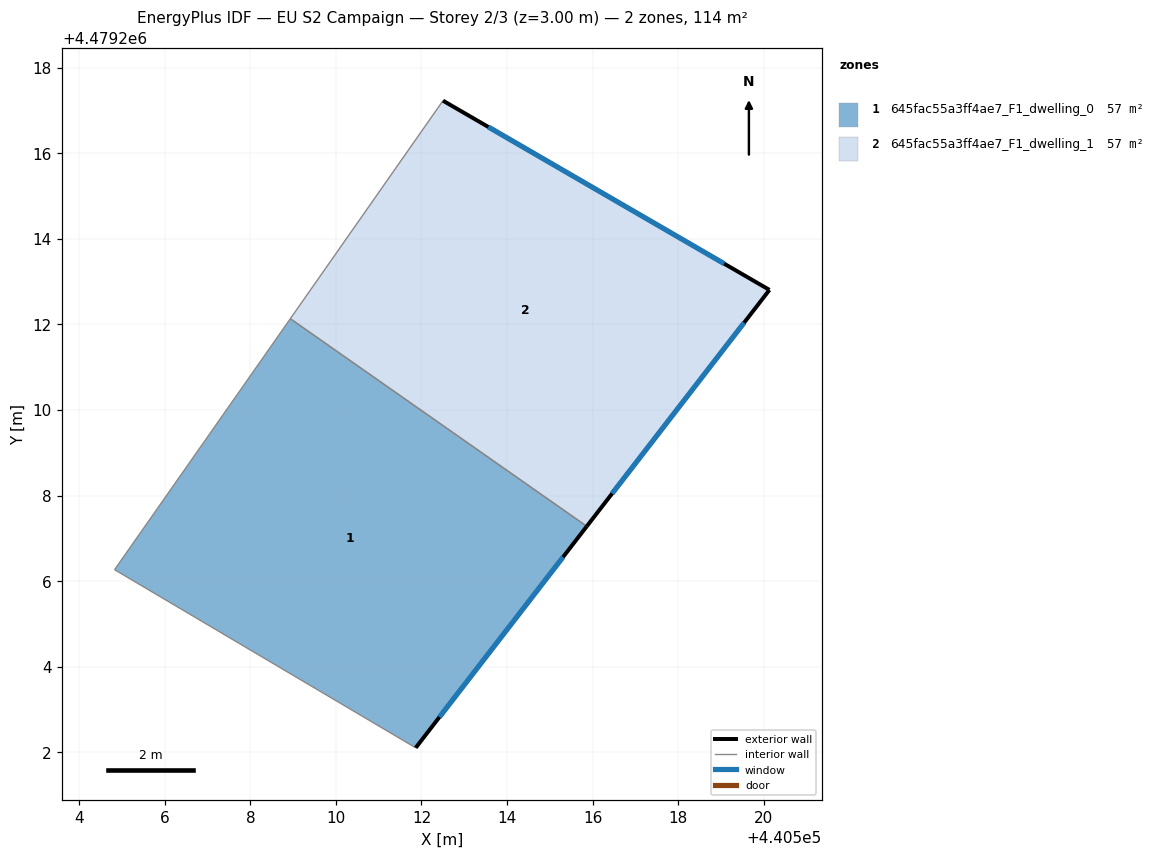
=== STOREY PLAN SPEC (per zone: floor XY polygon, exterior-wall plan segments, windows/doors) ===
zone 1: 645fac55a3ff4ae7_F1_dwelling_0  (56.8 m²)
  floor: (440515.86, 4479207.28) (440511.86, 4479202.11) (440504.83, 4479206.27) (440508.93, 4479212.13)
  exterior wall: (440511.86, 4479202.11) – (440515.86, 4479207.28)  [6.5 m]
    window: (440512.42, 4479202.82) – (440515.31, 4479206.56)  [10.2 m²]
  interior walls: 3
zone 2: 645fac55a3ff4ae7_F1_dwelling_1  (56.8 m²)
  floor: (440520.13, 4479212.81) (440515.86, 4479207.28) (440508.93, 4479212.13) (440512.50, 4479217.23)
  exterior wall: (440520.13, 4479212.81) – (440512.50, 4479217.23)  [8.8 m]
    window: (440519.07, 4479213.42) – (440513.56, 4479216.62)  [13.8 m²]
  exterior wall: (440515.86, 4479207.28) – (440520.13, 4479212.81)  [7.0 m]
    window: (440516.46, 4479208.05) – (440519.54, 4479212.04)  [10.9 m²]
  interior walls: 2

=== DERIVED (storey summary) ===
Building: EU S2 Campaign
Storey: 2 of 3  (floor level z = 3.00 m)
Storey gross floor area: 113.7 m²
Zones on this storey: 2
  - 645fac55a3ff4ae7_F1_dwelling_0: floor 56.8 m²; exterior wall 6.5 m (19.6 m²); 1 window(s) 10.2 m²; WWR 52.2%
  - 645fac55a3ff4ae7_F1_dwelling_1: floor 56.8 m²; exterior wall 15.8 m (47.4 m²); 2 window(s) 24.7 m²; WWR 52.2%
Zone adjacency (shared interzone walls):
  - 645fac55a3ff4ae7_F1_dwelling_0 ↔ 645fac55a3ff4ae7_F1_dwelling_1